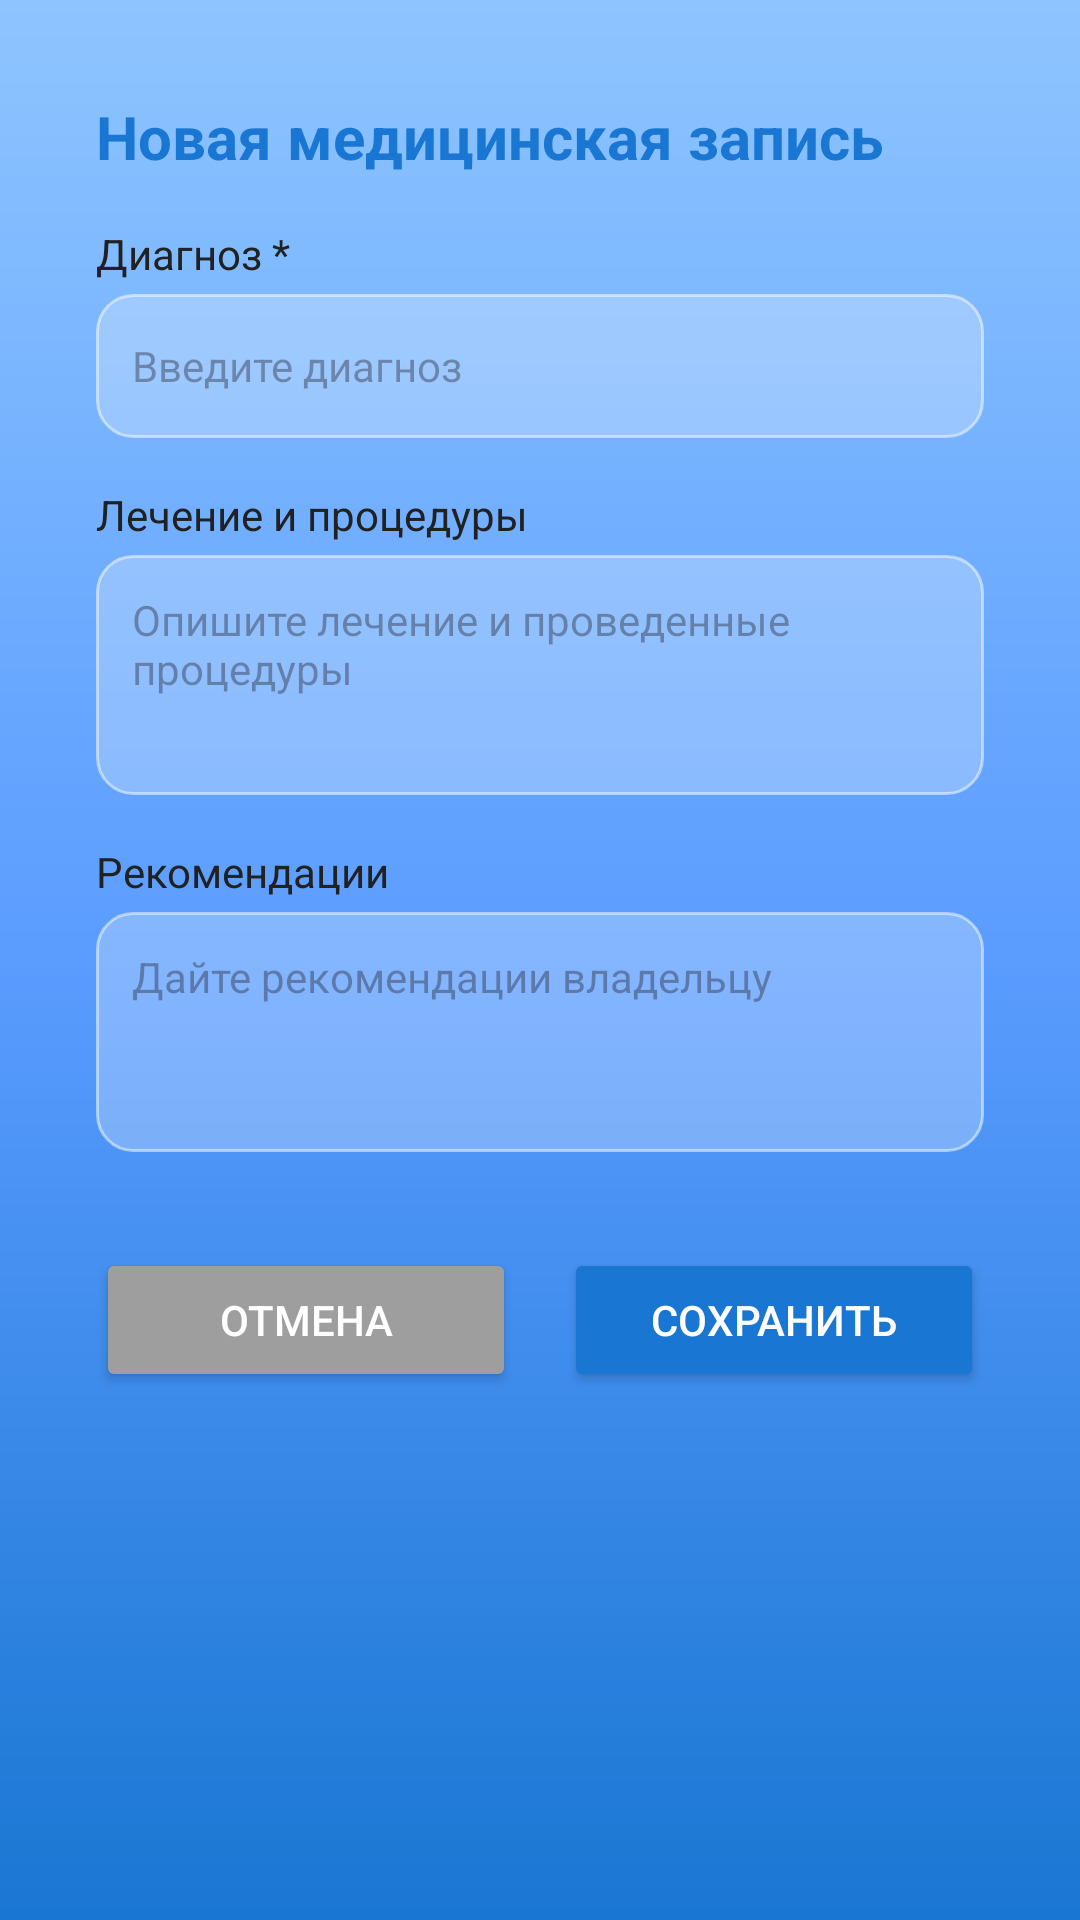

Here is an Android app screen rendered from its layout file. Give the layout XML and the strings, colors and styles it references.
<!-- AndroidManifest.xml: application theme Theme.VetCare -->
<!-- res/layout/fragment_add_medical_record.xml -->
<?xml version="1.0" encoding="utf-8"?>
<ScrollView xmlns:android="http://schemas.android.com/apk/res/android"
    android:layout_width="match_parent"
    android:layout_height="match_parent"
    android:background="@drawable/background_app"
    android:padding="16dp">

    <LinearLayout
        android:layout_width="match_parent"
        android:layout_height="wrap_content"
        android:orientation="vertical">

        <LinearLayout
            android:layout_width="match_parent"
            android:layout_height="wrap_content"
            android:orientation="vertical"
            android:background="@drawable/card_background"
            android:padding="16dp">

            <TextView
                android:layout_width="match_parent"
                android:layout_height="wrap_content"
                android:text="Новая медицинская запись"
                android:textSize="20sp"
                android:textStyle="bold"
                android:textColor="@color/primary"
                android:layout_marginBottom="16dp"/>

            
            <TextView
                android:layout_width="match_parent"
                android:layout_height="wrap_content"
                android:text="Диагноз *"
                android:textSize="14sp"
                android:textColor="@color/text_color"
                android:layout_marginBottom="4dp"/>

            <EditText
                android:id="@+id/etDiagnosis"
                android:layout_width="match_parent"
                android:layout_height="wrap_content"
                android:minHeight="48dp"
                android:background="@drawable/edit_text_background"
                android:padding="12dp"
                android:hint="Введите диагноз"
                android:textSize="14sp"
                android:layout_marginBottom="16dp"/>

            
            <TextView
                android:layout_width="match_parent"
                android:layout_height="wrap_content"
                android:text="Лечение и процедуры"
                android:textSize="14sp"
                android:textColor="@color/text_color"
                android:layout_marginBottom="4dp"/>

            <EditText
                android:id="@+id/etTreatment"
                android:layout_width="match_parent"
                android:layout_height="wrap_content"
                android:minHeight="80dp"
                android:background="@drawable/edit_text_background"
                android:padding="12dp"
                android:hint="Опишите лечение и проведенные процедуры"
                android:textSize="14sp"
                android:gravity="top"
                android:layout_marginBottom="16dp"/>

            
            <TextView
                android:layout_width="match_parent"
                android:layout_height="wrap_content"
                android:text="Рекомендации"
                android:textSize="14sp"
                android:textColor="@color/text_color"
                android:layout_marginBottom="4dp"/>

            <EditText
                android:id="@+id/etRecommendations"
                android:layout_width="match_parent"
                android:layout_height="wrap_content"
                android:minHeight="80dp"
                android:background="@drawable/edit_text_background"
                android:padding="12dp"
                android:hint="Дайте рекомендации владельцу"
                android:textSize="14sp"
                android:gravity="top"
                android:layout_marginBottom="24dp"/>

            
            <LinearLayout
                android:layout_width="match_parent"
                android:layout_height="wrap_content"
                android:orientation="horizontal"
                android:layout_marginTop="8dp">

                <Button
                    android:id="@+id/btnCancel"
                    android:layout_width="0dp"
                    android:layout_height="48dp"
                    android:layout_weight="1"
                    android:layout_marginEnd="8dp"
                    android:text="Отмена"
                    android:backgroundTint="@color/gray"
                    android:textColor="@color/white"/>

                <Button
                    android:id="@+id/btnSave"
                    android:layout_width="0dp"
                    android:layout_height="48dp"
                    android:layout_weight="1"
                    android:layout_marginStart="8dp"
                    android:text="Сохранить"
                    android:backgroundTint="@color/primary"
                    android:textColor="@color/white"/>
            </LinearLayout>

        </LinearLayout>

    </LinearLayout>
</ScrollView>
<!-- resources referenced by this layout -->
<resources>
  <color name="gray">#9E9E9E</color>
  <color name="primary">#1976D2</color>
  <color name="text_color">#212121</color>
  <color name="white">#FFFFFF</color>
  <!-- drawable background_app (drawable) -->
  <shape xmlns:android="http://schemas.android.com/apk/res/android">
      <gradient
          android:startColor="#FF8EC5FF"
          android:centerColor="#FF5A9CFF"
          android:endColor="#FF1976D2"
          android:angle="145" />
  </shape>
  <!-- drawable edit_text_background (drawable) -->
  <?xml version="1.0" encoding="utf-8"?>
  <shape xmlns:android="http://schemas.android.com/apk/res/android"
      android:shape="rectangle">
      <solid android:color="#40FFFFFF" /> 
      <corners android:radius="12dp" />
      <stroke
          android:width="1dp"
          android:color="#80FFFFFF" /> 
  </shape>
  <style name="Theme.VetCare" parent="Base.Theme.VetCare" />
  <style name="Base.Theme.VetCare" parent="Theme.Material3.DayNight.NoActionBar">
          
          
      </style>
</resources>
